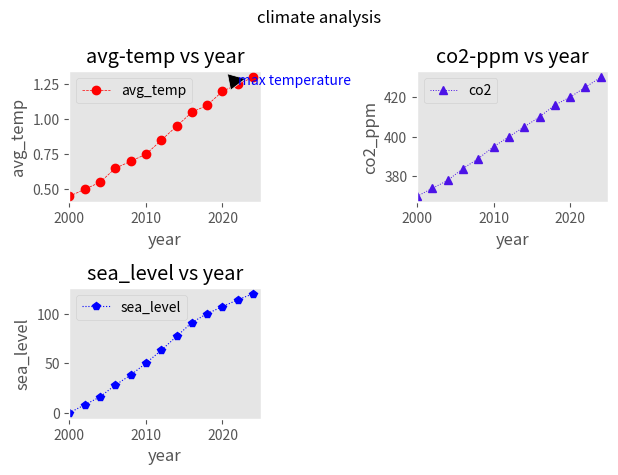

Write Python code to recreate this figure.
import matplotlib.pyplot as plt
year       = [2000, 2002, 2004, 2006, 2008, 2010, 2012, 2014, 2016, 2018, 2020, 2022, 2024]
avg_temp   = [0.45, 0.50, 0.55, 0.65, 0.70, 0.75, 0.85, 0.95, 1.05, 1.10, 1.20, 1.25, 1.30]  # °C anomaly
co2_ppm    = [370, 374, 378, 384, 389, 395, 400, 405, 410, 416, 420, 425, 430]               # ppm
sea_level  = [0, 8, 16, 28, 38, 50, 63, 77, 91, 100, 107, 114, 120]                         # mm rise

plt.style.use("ggplot")
plt.subplot(2,2,1)
plt.plot(year,avg_temp,'r--o',lw=0.5,label="avg_temp")
plt.xlabel("year")
plt.ylabel("avg_temp")
plt.title("avg-temp vs year")
plt.xlim((2000,2025))
plt.annotate("max temperature",xy=(2024,1.3),xytext=(2022,1.25),color='b',arrowprops=dict(facecolor="k",shrink=0.5))
plt.grid()
plt.legend()

plt.subplot(2,2,2)
plt.plot(year,co2_ppm,':^',color="#4C13E7",lw=0.7,label="co2")
plt.xlabel("year")
plt.ylabel("co2_ppm")
plt.title("co2-ppm vs year")
plt.xlim((2000,2025))
plt.grid()
plt.legend()

plt.subplot(2,2,3)
plt.plot(year,sea_level,"b:p",lw=0.8,label="sea_level")
plt.xlabel("year")
plt.ylabel("sea_level")
plt.title("sea_level vs year")
plt.xlim((2000,2025))
plt.grid()

plt.legend()
plt.suptitle("climate analysis")
plt.tight_layout()
plt.show()
